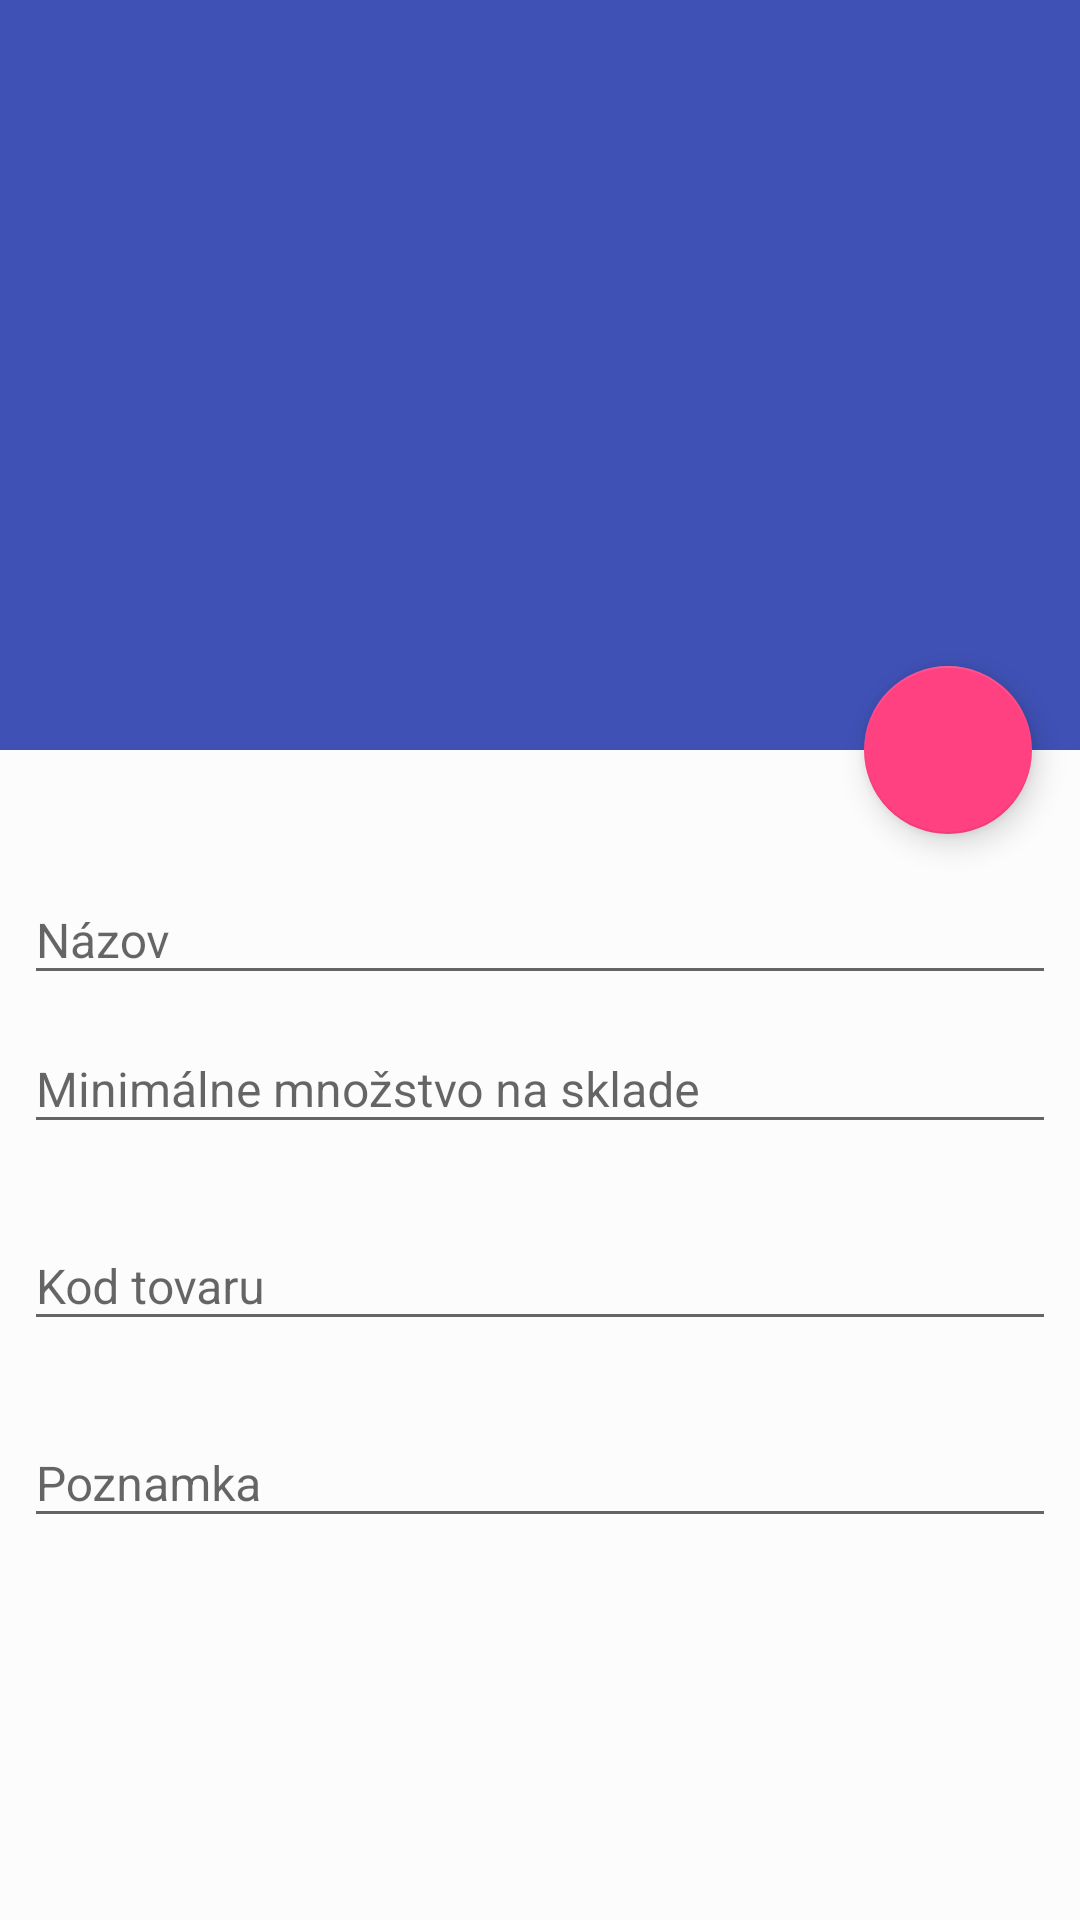

Reconstruct the res/layout file that produces this screen, plus the resources it refers to.
<!-- AndroidManifest.xml: application theme AppTheme -->
<!-- res/layout/activity_list_tovar_detail.xml -->
<?xml version="1.0" encoding="utf-8"?>
<android.support.design.widget.CoordinatorLayout xmlns:android="http://schemas.android.com/apk/res/android"
    xmlns:app="http://schemas.android.com/apk/res-auto"
    xmlns:tools="http://schemas.android.com/tools"
    android:layout_width="match_parent"
    android:layout_height="match_parent"
    android:background="#fcfcfc">

    <android.support.design.widget.AppBarLayout
        android:id="@+id/appBar"
        android:layout_width="match_parent"
        android:layout_height="250dp"
        android:theme="@style/ThemeOverlay.AppCompat.Dark.ActionBar">

        <android.support.design.widget.CollapsingToolbarLayout
            android:id="@+id/collapsing_toolbar"
            android:layout_width="match_parent"
            android:layout_height="match_parent"
            app:contentScrim="?attr/colorPrimary"
            app:expandedTitleMarginEnd="64dp"
            app:expandedTitleMarginStart="48dp"
            app:layout_scrollFlags="exitUntilCollapsed|scroll">

            <ImageView
                android:id="@+id/detailView_Image"
                android:layout_width="match_parent"
                android:layout_height="match_parent"
                android:scaleType="centerCrop"
                android:contentDescription="obrazok"
                android:transitionName="detailView_Image" />

            <android.support.v7.widget.Toolbar
                android:id="@+id/toolbar"
                android:layout_width="match_parent"
                android:layout_height="?attr/actionBarSize"
                app:layout_collapseMode="pin"
                app:popupTheme="@style/ThemeOverlay.AppCompat.Light" />

        </android.support.design.widget.CollapsingToolbarLayout>
    </android.support.design.widget.AppBarLayout>

    <android.support.v4.widget.NestedScrollView
        android:layout_width="match_parent"
        android:layout_height="match_parent"
        android:clipToPadding="false"
        android:paddingTop="@dimen/activity_vertical_margin"
        app:layout_behavior="@string/appbar_scrolling_view_behavior">

        <RelativeLayout xmlns:android="http://schemas.android.com/apk/res/android"
            xmlns:app="http://schemas.android.com/apk/res-auto"
            xmlns:tools="http://schemas.android.com/tools"
            android:layout_width="match_parent"
            android:layout_height="wrap_content"
            android:padding="@dimen/padding_parent_layout">

            <android.support.design.widget.TextInputLayout
                android:id="@+id/inputLayout_TovarNazov"
                android:layout_width="match_parent"
                android:layout_height="wrap_content"
                android:layout_marginTop="@dimen/padding_parent_layout">
                <EditText
                    android:id="@+id/txt_TovarName"
                    android:layout_width="match_parent"
                    android:layout_height="match_parent"
                    android:textSize="16sp"
                    android:hint="@string/hint_nazovTovaru" />

            </android.support.design.widget.TextInputLayout>

            <android.support.design.widget.TextInputLayout
                android:id="@+id/inputLayout_Mnozstvo"
                android:layout_width="match_parent"
                android:layout_height="wrap_content"
                android:layout_below="@id/inputLayout_TovarNazov">

                <EditText
                    android:id="@+id/txt_MinMnozstvo"
                    android:layout_width="match_parent"
                    android:layout_height="match_parent"
                    android:textSize="16sp"
                    android:hint="@string/hint_TovarMinimalneMnozstvo"
                    android:inputType="number"
                     />
            </android.support.design.widget.TextInputLayout>

            <android.support.design.widget.TextInputLayout
                android:id="@+id/inputLayout_KodTovaru"
                android:layout_width="match_parent"
                android:layout_marginTop="@dimen/activity_vertical_margin"
                android:layout_height="wrap_content"
                android:layout_below="@id/inputLayout_Mnozstvo"
                >
                <EditText
                    android:id="@+id/txt_KodTovaru"
                    android:layout_width="match_parent"
                    android:textSize="16sp"
                    android:layout_height="match_parent"
                    android:inputType="textMultiLine"
                    android:hint="Kod tovaru" />
            </android.support.design.widget.TextInputLayout>

            <android.support.design.widget.TextInputLayout
                app:layout_constraintTop_toBottomOf="@id/inputLayout_KodTovaru"
                android:layout_width="match_parent"
                android:layout_marginTop="@dimen/activity_vertical_margin"
                android:layout_height="wrap_content"
                android:layout_below="@id/inputLayout_KodTovaru"
                >
                <EditText
                    android:id="@+id/txt_Poznamka"
                    android:layout_width="match_parent"
                    android:layout_height="match_parent"
                    android:textSize="16sp"
                    android:inputType="textMultiLine"
                    android:hint="Poznamka" />
            </android.support.design.widget.TextInputLayout>


        </RelativeLayout>
    </android.support.v4.widget.NestedScrollView>

    <android.support.design.widget.FloatingActionButton
        android:id="@+id/fab_tovar_detail_take_picture"
        android:layout_width="wrap_content"
        android:layout_height="wrap_content"
        android:layout_margin="@dimen/activity_horizontal_margin"
        android:src="@drawable/ic_photo_camera_white_24dp"
        app:layout_anchor="@id/appBar"
        app:fabSize="normal"
        app:layout_anchorGravity="bottom|right|end" />
</android.support.design.widget.CoordinatorLayout>
<!-- resources referenced by this layout -->
<resources>
  <dimen name="activity_horizontal_margin">16dp</dimen>
  <dimen name="activity_vertical_margin">16dp</dimen>
  <dimen name="padding_parent_layout">8dp</dimen>
  <string name="hint_TovarMinimalneMnozstvo">Minimálne množstvo na sklade</string>
  <string name="hint_nazovTovaru">Názov</string>
  <style name="AppTheme" parent="Theme.AppCompat.Light.NoActionBar">
          
          <item name="colorPrimary">@color/colorPrimary</item>
          <item name="colorPrimaryDark">@color/colorPrimaryDark</item>
          <item name="colorAccent">@color/colorAccent</item>
          <item name="android:textSize">16sp</item>
          <item name="android:windowContentTransitions">true</item>
      </style>
  <color name="colorPrimary">#3F51B5</color>
  <color name="colorPrimaryDark">#303F9F</color>
  <color name="colorAccent">#FF4081</color>
</resources>
